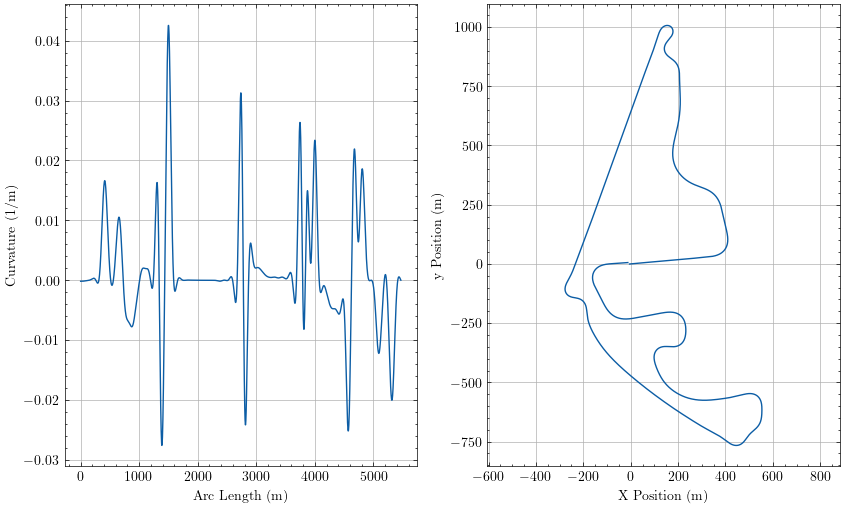

The data file committed next to this chart (first rows):
sLap, u, Kt, aTheta, xi, yi
0.0, -7.694122854152025e-14, -0.0001701, 0.09766, -5.007, -0.4766
0.6163, 1.6905307473864963e-12, -0.0001701, 0.09755, -4.394, -0.4165
2.734, 6.463997519267127e-10, -0.0001701, 0.09719, -2.286, -0.2106
4.852, 3.390847173609993e-09, -0.0001701, 0.09683, -0.1776, -0.00544
5.469, 4.792440112588558e-09, -0.0001701, 0.09673, 0.4358, 0.05411
6.085, 6.5014305552585325e-09, -0.0001701, 0.09662, 1.049, 0.1136
8.203, 1.5152944290747946e-08, -0.0001701, 0.09626, 3.157, 0.3176
10.32, 2.8644685379151113e-08, -0.00017, 0.0959, 5.266, 0.5207
10.94, 3.358049405709692e-08, -0.00017, 0.0958, 5.879, 0.5797
11.55, 3.898092822582134e-08, -0.00017, 0.09569, 6.493, 0.6386
13.67, 6.127184107820397e-08, -0.0001699, 0.09533, 8.601, 0.8406
15.79, 8.945408839774621e-08, -0.0001697, 0.09497, 10.71, 1.042
16.41, 9.878207887791035e-08, -0.0001697, 0.09487, 11.32, 1.1
17.02, 1.0860860921218317e-07, -0.0001696, 0.09476, 11.94, 1.159
19.14, 1.461930000252605e-07, -0.0001693, 0.09441, 14.04, 1.359
21.26, 1.8949757973071277e-07, -0.000169, 0.09405, 16.15, 1.558
21.87, 2.0313756932656882e-07, -0.0001689, 0.09394, 16.77, 1.616
22.49, 2.1722441312402876e-07, -0.0001687, 0.09384, 17.38, 1.674
24.61, 2.6892975960662333e-07, -0.0001682, 0.09348, 19.49, 1.872
26.73, 3.253589450055218e-07, -0.0001676, 0.09313, 21.6, 2.069
27.34, 3.425950147471841e-07, -0.0001674, 0.09302, 22.21, 2.126
27.96, 3.6017016504346734e-07, -0.0001672, 0.09292, 22.83, 2.183
30.08, 4.229674169745909e-07, -0.0001663, 0.09257, 24.93, 2.38
32.19, 4.889954972761251e-07, -0.0001654, 0.09222, 27.04, 2.575
32.81, 5.087245331526819e-07, -0.0001651, 0.09211, 27.66, 2.632
33.43, 5.286550580959804e-07, -0.0001647, 0.09201, 28.27, 2.688
35.55, 5.984554370487293e-07, -0.0001636, 0.09167, 30.38, 2.883
37.66, 6.697619317961111e-07, -0.0001622, 0.09132, 32.49, 3.076
38.28, 6.906965339358313e-07, -0.0001618, 0.09122, 33.1, 3.132
38.9, 7.116839904574362e-07, -0.0001614, 0.09112, 33.72, 3.188
41.01, 7.839762372026135e-07, -0.0001598, 0.09078, 35.83, 3.381
43.13, 8.560256876825073e-07, -0.000158, 0.09044, 37.93, 3.572
43.75, 8.768512800272561e-07, -0.0001575, 0.09035, 38.55, 3.628
44.36, 8.975866120898748e-07, -0.000157, 0.09025, 39.16, 3.684
46.48, 9.679312575091071e-07, -0.000155, 0.08992, 41.27, 3.874
48.6, 1.0364170031249891e-06, -0.0001529, 0.08959, 43.38, 4.064
49.22, 1.0559130686520401e-06, -0.0001522, 0.0895, 43.99, 4.119
49.83, 1.0751915130473863e-06, -0.0001516, 0.08941, 44.61, 4.174
51.95, 1.1395905502124821e-06, -0.0001492, 0.08909, 46.72, 4.363
54.07, 1.2007612521495232e-06, -0.0001467, 0.08877, 48.83, 4.551
54.69, 1.2178874730594986e-06, -0.000146, 0.08868, 49.44, 4.606
55.3, 1.2346937198713699e-06, -0.0001452, 0.08859, 50.06, 4.66
57.42, 1.2898546853205975e-06, -0.0001426, 0.08829, 52.17, 4.847
59.54, 1.3407425357122128e-06, -0.0001398, 0.08799, 54.27, 5.034
60.15, 1.3547000391523416e-06, -0.0001389, 0.0879, 54.89, 5.088
60.77, 1.3682643679824497e-06, -0.0001381, 0.08782, 55.5, 5.142
62.89, 1.4117773153324384e-06, -0.0001352, 0.08753, 57.61, 5.327
65.01, 1.4503459233521312e-06, -0.0001321, 0.08725, 59.72, 5.512
65.62, 1.460614025962041e-06, -0.0001312, 0.08717, 60.34, 5.566
66.24, 1.4704492103000675e-06, -0.0001303, 0.08708, 60.95, 5.62
68.36, 1.5008934915963992e-06, -0.0001272, 0.08681, 63.06, 5.803
70.47, 1.5261215141215344e-06, -0.000124, 0.08655, 65.17, 5.987
71.09, 1.5324791926120953e-06, -0.000123, 0.08647, 65.78, 6.04
71.71, 1.5383978580026946e-06, -0.0001221, 0.08639, 66.4, 6.093
73.83, 1.5553932037231796e-06, -0.0001188, 0.08614, 68.51, 6.276
75.94, 1.5673070911205885e-06, -0.0001155, 0.08589, 70.62, 6.458
76.56, 1.569838117629136e-06, -0.0001145, 0.08582, 71.23, 6.511
77.18, 1.5719588484611177e-06, -0.0001136, 0.08575, 71.85, 6.563
79.29, 1.576172185995475e-06, -0.0001102, 0.08551, 73.96, 6.745
81.41, 1.5758381904346787e-06, -0.0001069, 0.08528, 76.07, 6.925
... 3,941 more rows
